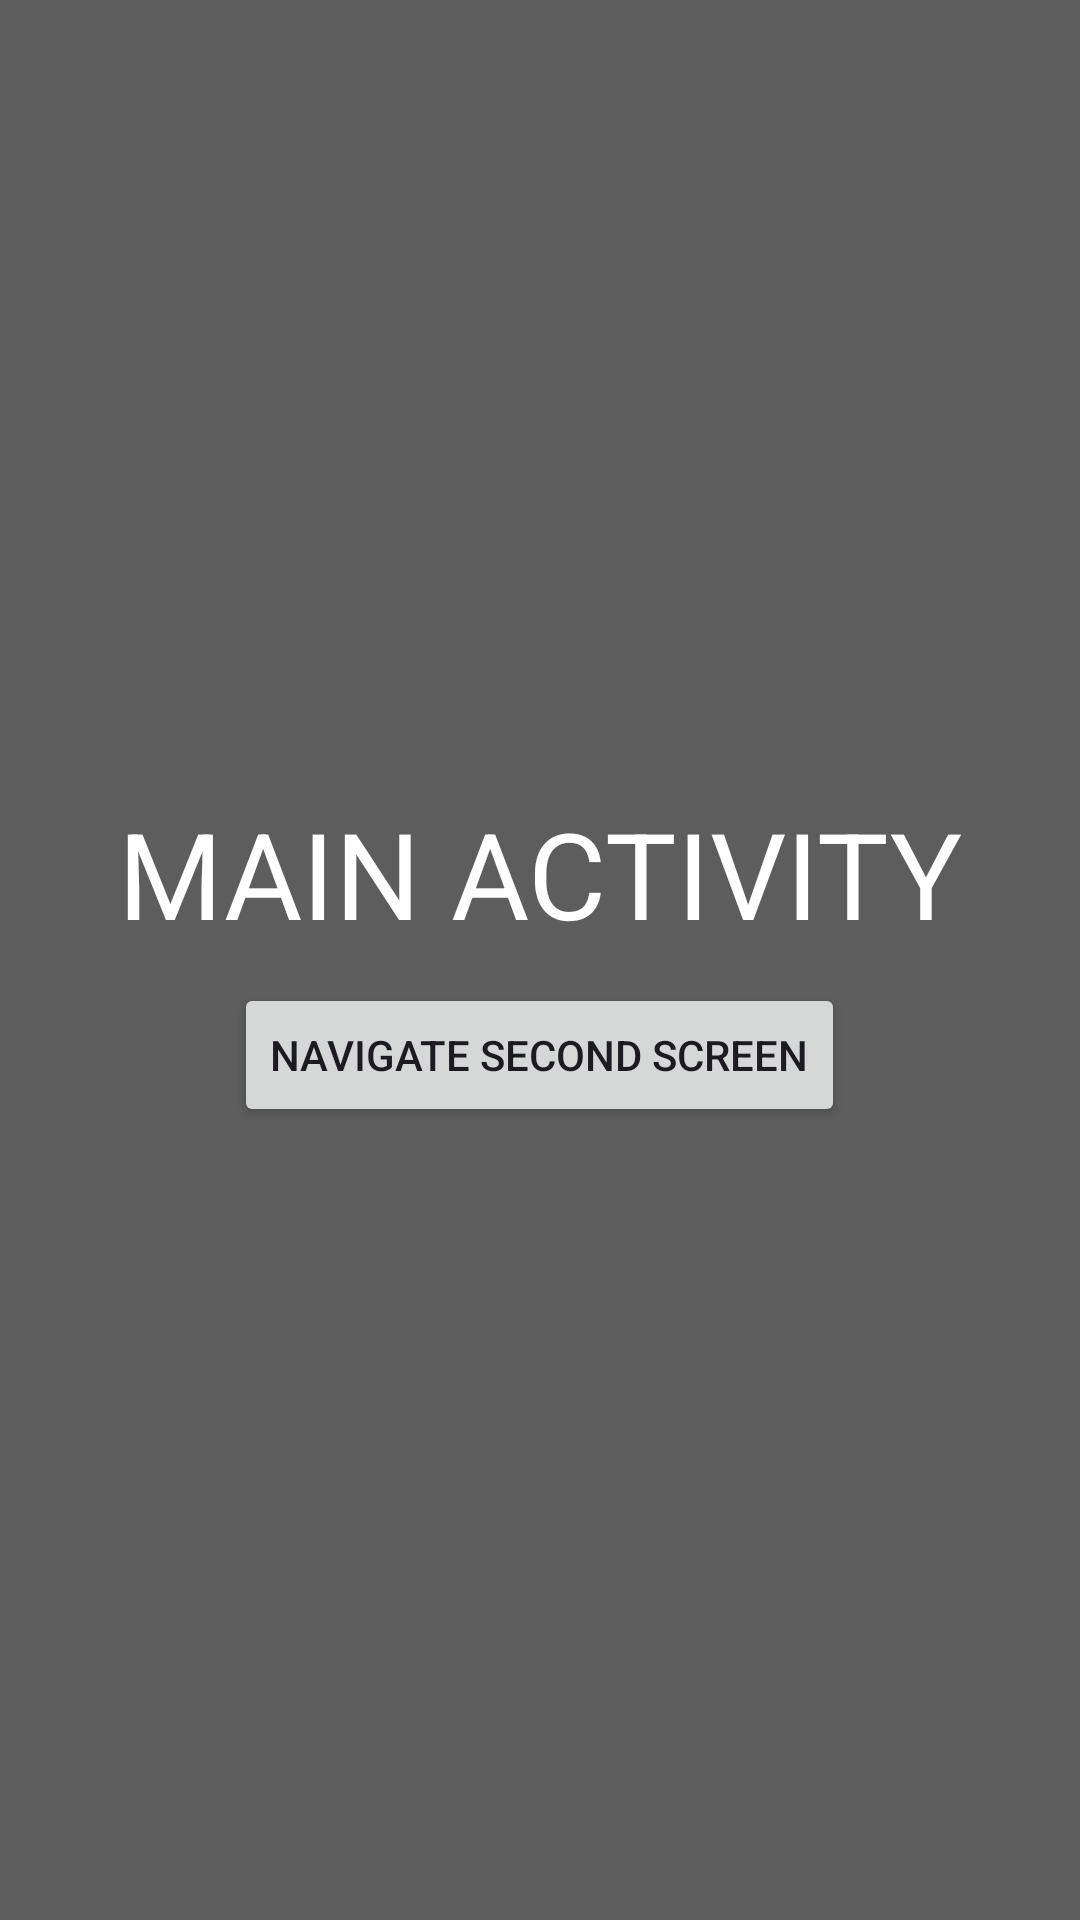

Android layout source for this screen:
<!-- AndroidManifest.xml: application theme Theme.ActivityLifecycle19052023 -->
<!-- res/layout/activity_main.xml -->
<?xml version="1.0" encoding="utf-8"?>
<LinearLayout xmlns:android="http://schemas.android.com/apk/res/android"
    xmlns:app="http://schemas.android.com/apk/res-auto"
    xmlns:tools="http://schemas.android.com/tools"
    android:layout_width="match_parent"
    android:layout_height="match_parent"
    android:background="#5D5D5D"
    android:gravity="center"
    android:orientation="vertical"
    tools:context=".MainActivity">

    <TextView
        android:layout_width="wrap_content"
        android:layout_height="wrap_content"
        android:text="Main activity"
        android:textAllCaps="true"
        android:textColor="#FFFFFF"
        android:textSize="40sp" />

    <Button
        android:layout_marginTop="10dp"
        android:id="@+id/button_navigate_second_screen"
        android:layout_width="wrap_content"
        android:layout_height="wrap_content"
        android:text="Navigate Second screen" />
</LinearLayout>
<!-- resources referenced by this layout -->
<resources>
  <style name="Theme.ActivityLifecycle19052023" parent="Base.Theme.ActivityLifecycle19052023" />
  <style name="Base.Theme.ActivityLifecycle19052023" parent="Theme.Material3.DayNight.NoActionBar">
          
          
      </style>
</resources>
